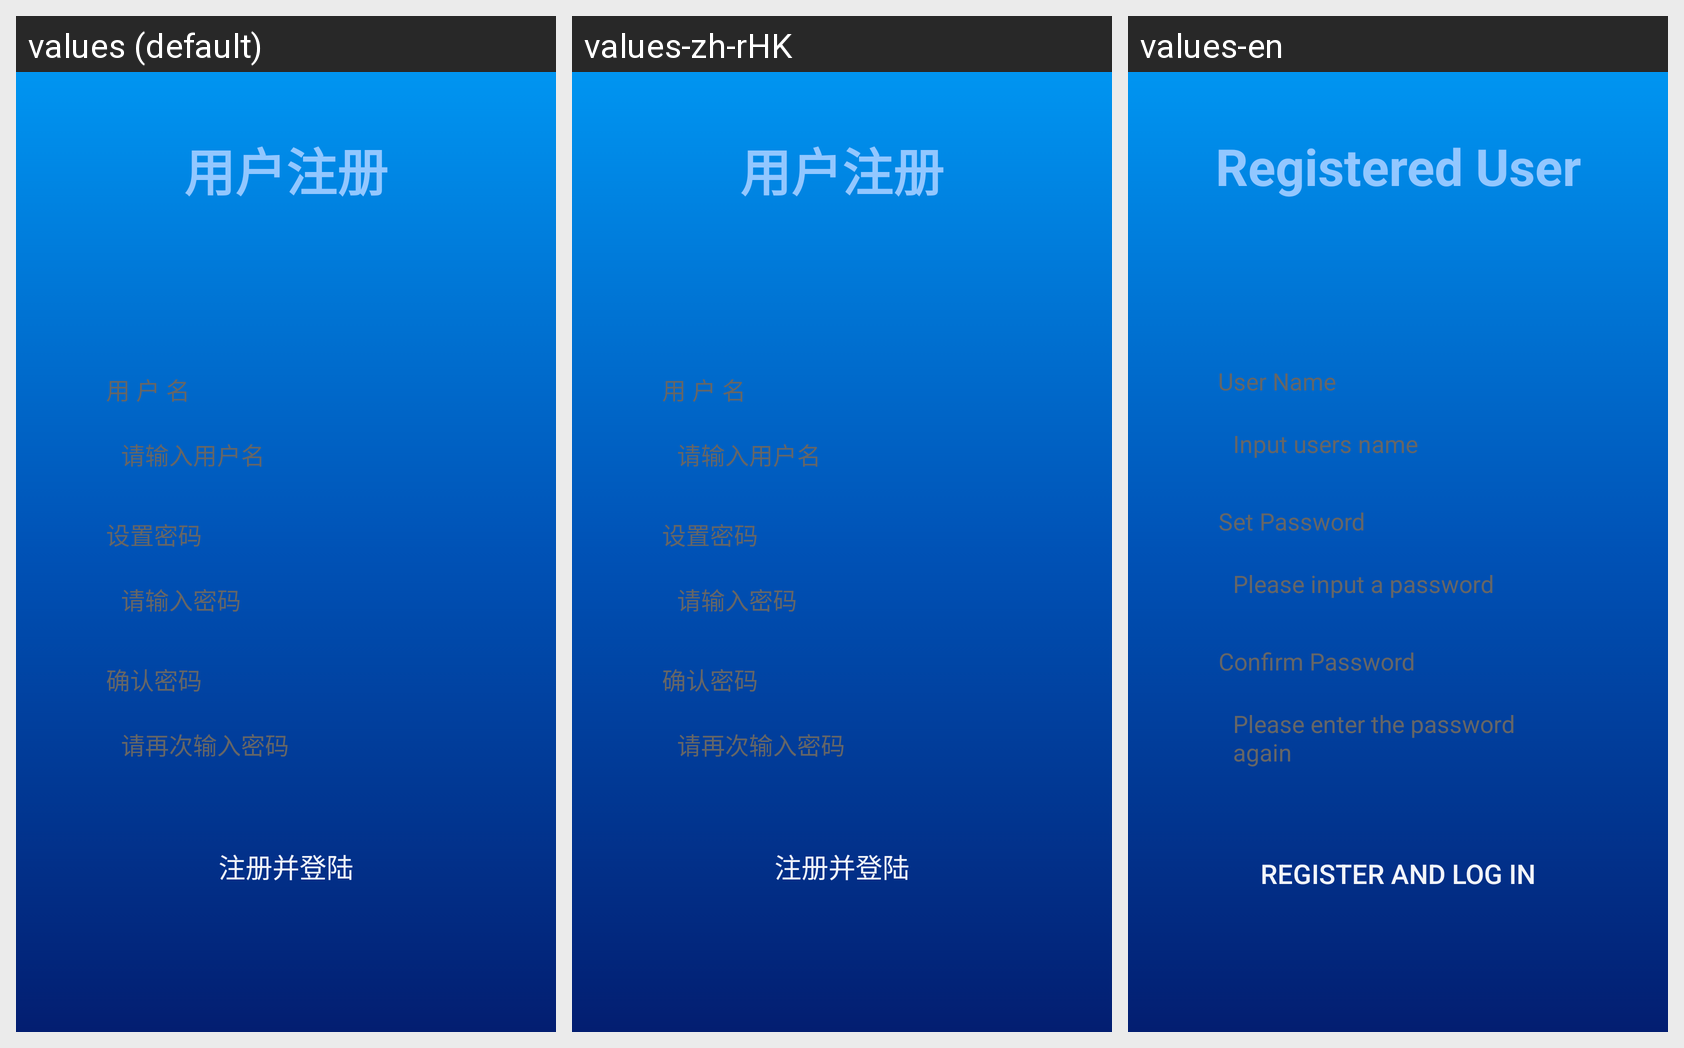

Here is an Android app screen in its default locale and in the app's own translations. Write out the translated-string differences for the strings that appear on this screen.
Android screen res/layout/activity_register.xml rendered under 3 locales, left to right: values (default), values-zh-rHK, values-en. Device: Nexus 5 (rendered at 1080×1920; each locale shown at half size, 540×960, under a caption strip naming it); theme AppTheme.
Strings drawn on this screen, with the default value and each locale's value (text and hints the layout hard-codes, and strings that could not be matched under every locale, appear in the picture but are not listed):

registered_user
  values: 用户注册
  values-zh-rHK: 用户注册
  values-en: Registered User

user_name
  values: 用 户 名
  values-zh-rHK: 用 户 名
  values-en: User Name

input_uesr_name
  values: 请输入用户名
  values-zh-rHK: 请输入用户名
  values-en: Input users name

set_password
  values: 设置密码
  values-zh-rHK: 设置密码
  values-en: Set Password

input_password
  values: 请输入密码
  values-zh-rHK: 请输入密码
  values-en: Please input a password

confirm_password
  values: 确认密码
  values-zh-rHK: 确认密码
  values-en: Confirm Password

input_password_again
  values: 请再次输入密码
  values-zh-rHK: 请再次输入密码
  values-en: Please enter the password again

register_login
  values: 注册并登陆
  values-zh-rHK: 注册并登陆
  values-en: Register and log in
